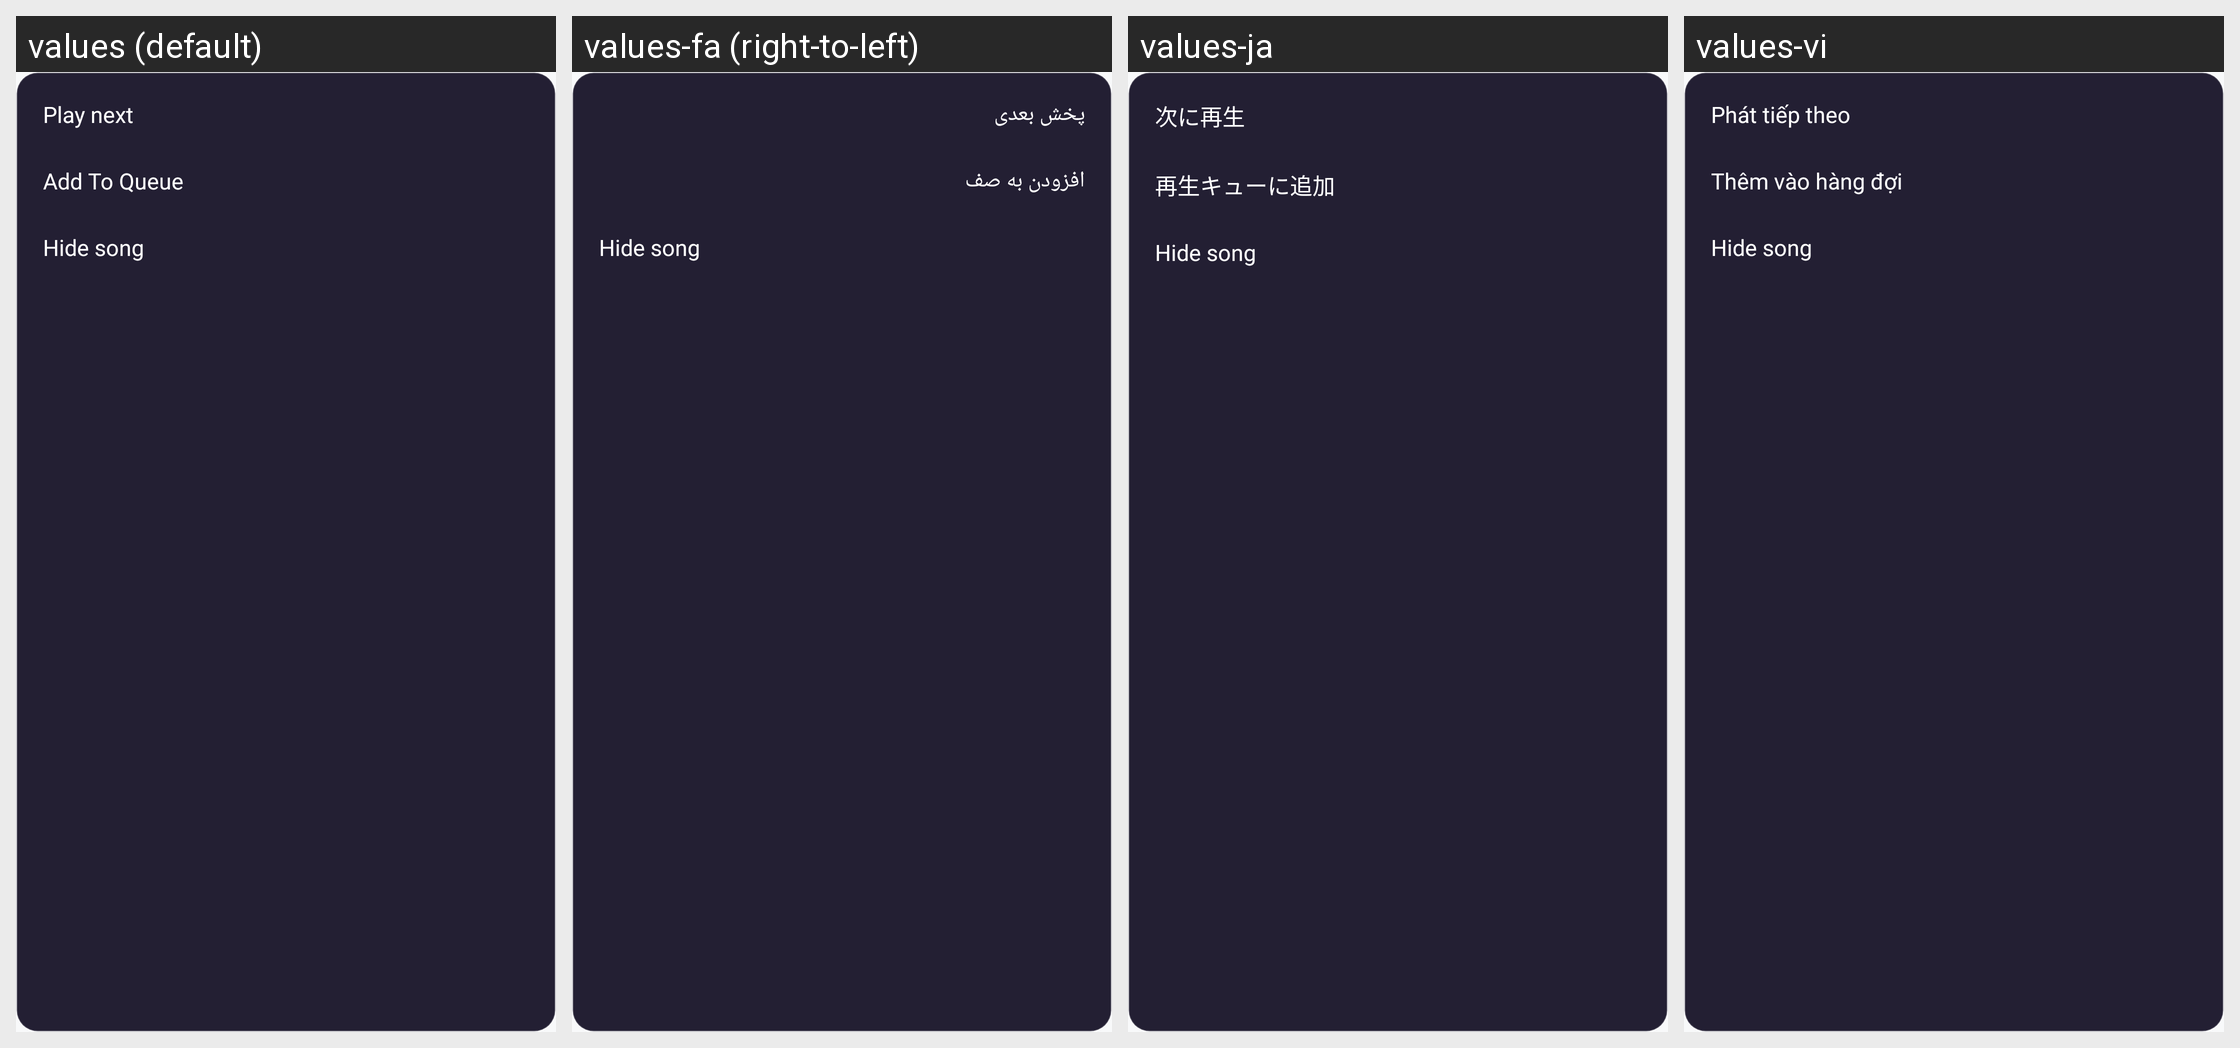

Here is an Android app screen in its default locale and in the app's own translations. Write out the translated-string differences for the strings that appear on this screen.
Android screen res/layout/popup_select_songs_overflow.xml rendered under 4 locales, left to right: values (default), values-fa (right-to-left), values-ja, values-vi. Device: Nexus 5 (rendered at 1080×1920; each locale shown at half size, 540×960, under a caption strip naming it); theme Theme.MusicPlayerApp.
Other locales in the repository, not shown: values-ar, values-bn, values-cs, values-de, values-es, values-fr, values-hi, values-id, values-it, values-ko, values-ms, values-pl, values-pt, values-ru, values-sv, values-th, values-tr, values-uk, values-zh-rCN, values-zh-rTW.
Strings drawn on this screen, with the default value and each locale's value (text and hints the layout hard-codes, and strings that could not be matched under every locale, appear in the picture but are not listed):

action_play_next
  values: Play next
  values-fa: پخش بعدی
  values-ja: 次に再生
  values-vi: Phát tiếp theo

action_add_to_queue
  values: Add To Queue
  values-fa: افزودن به صف
  values-ja: 再生キューに追加
  values-vi: Thêm vào hàng đợi

action_hide_song
  values: Hide song
  values-fa: Hide song  [not translated; the default value is used]
  values-ja: Hide song  [not translated; the default value is used]
  values-vi: Hide song  [not translated; the default value is used]
